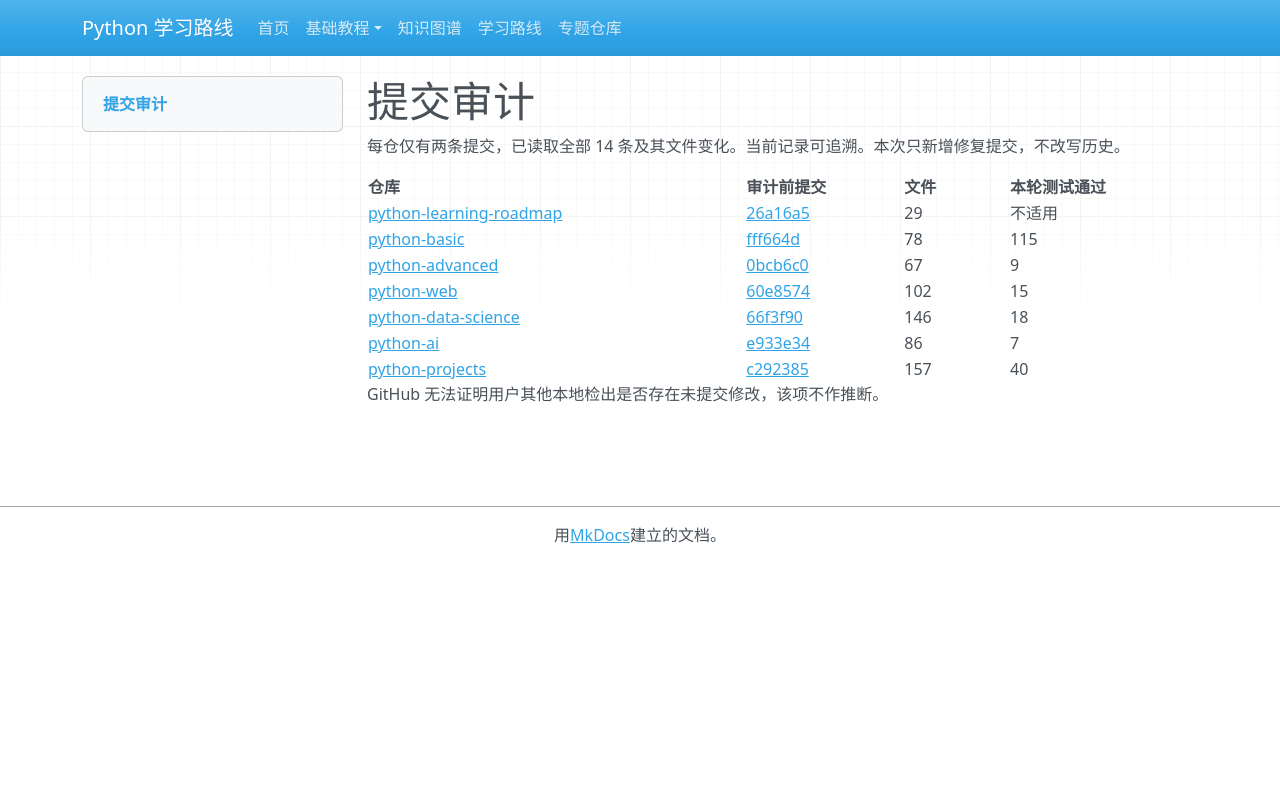

repository: zyy-stu/python-learning-roadmap · page: audit/commit-report/index.html · generator: mkdocs

# 提交审计

每仓仅有两条提交，已读取全部 14 条及其文件变化。当前记录可追溯。本次只新增修复提交，不改写历史。

| 仓库 | 审计前提交 | 文件 | 本轮测试通过 |
| --- | --- | --- | --- |
| [python-learning-roadmap](https://github.com/zyy-stu/python-learning-roadmap) | [26a16a5](https://github.com/zyy-stu/python-learning-roadmap/commit/26a16a5fcc9a49aec6cb1fb08cdb7afcb79d3499) | 29 | 不适用 |
| [python-basic](https://github.com/zyy-stu/python-basic) | [fff664d](https://github.com/zyy-stu/python-basic/commit/fff664d025d71408a4b95346c8f6c3c0245daf84) | 78 | 115 |
| [python-advanced](https://github.com/zyy-stu/python-advanced) | [0bcb6c0](https://github.com/zyy-stu/python-advanced/commit/0bcb6c0961e8a1016a6dc80ad684ccb09fc209d1) | 67 | 9 |
| [python-web](https://github.com/zyy-stu/python-web) | [60e8574](https://github.com/zyy-stu/python-web/commit/60e85743259f3d645a56f562068c0152825205f3) | 102 | 15 |
| [python-data-science](https://github.com/zyy-stu/python-data-science) | [66f3f90](https://github.com/zyy-stu/python-data-science/commit/66f3f905cee6d93f15bbbdadeed0714974c30eed) | 146 | 18 |
| [python-ai](https://github.com/zyy-stu/python-ai) | [e933e34](https://github.com/zyy-stu/python-ai/commit/e933e34c4e716ed56708acd19e5c11610f8449d4) | 86 | 7 |
| [python-projects](https://github.com/zyy-stu/python-projects) | [c292385](https://github.com/zyy-stu/python-projects/commit/c292385b405346c5f826b20322b2e3da430feae0) | 157 | 40 |

GitHub 无法证明用户其他本地检出是否存在未提交修改，该项不作推断。
